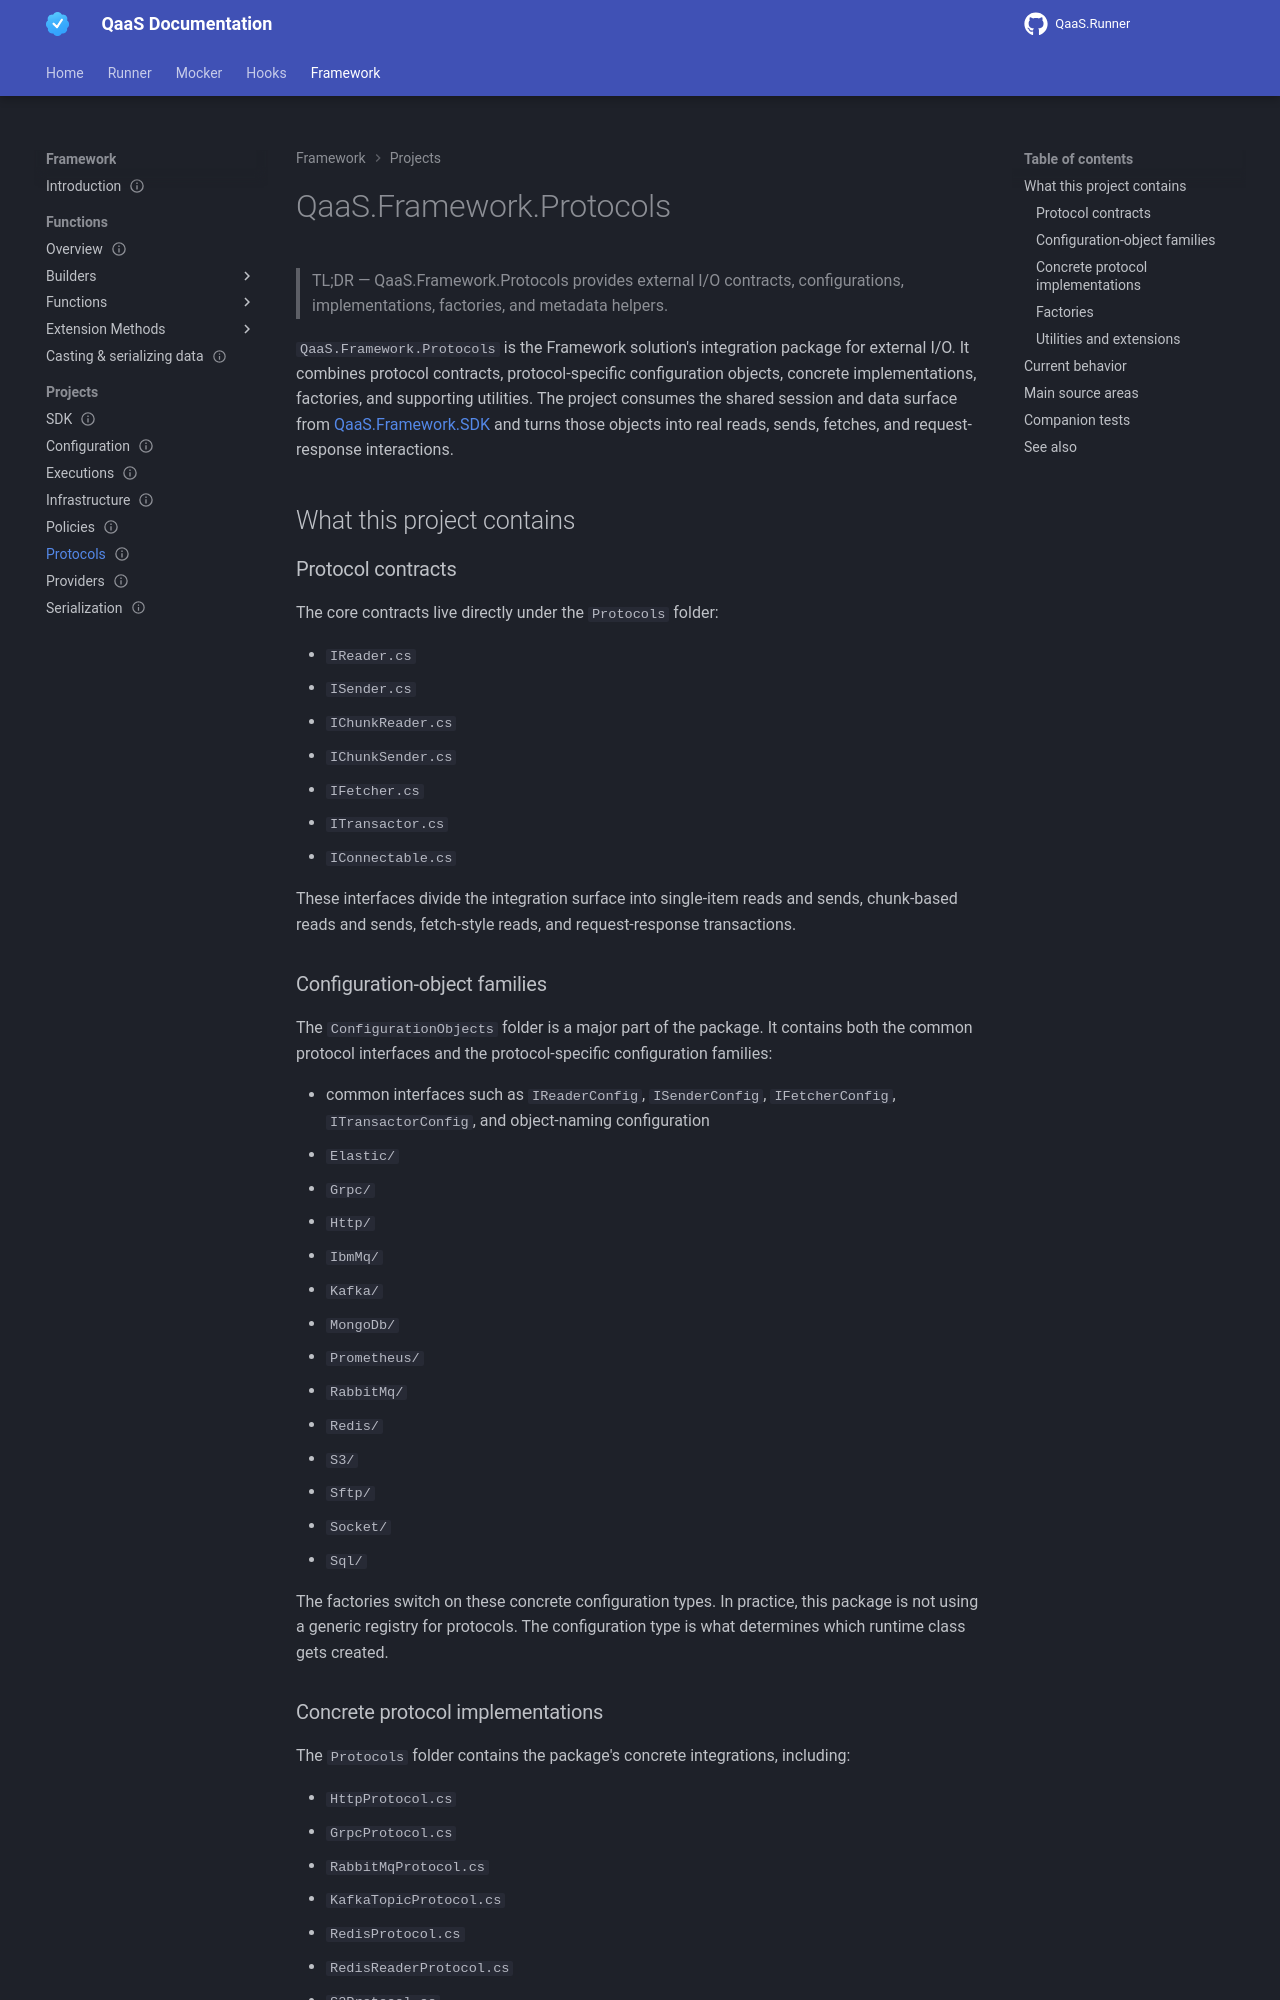

repository: TheSmokeTeam/qaas-docs · page: pr-preview/pr-96/framework/projects/protocols/index.html · generator: mkdocs

---
id: framework.projects.protocols
type: reference
status: stable
since: 2.0.0
last_verified: 2026-05-22
applies_to: [framework]
keywords: [framework, projects, protocols]
summary: "QaaS.Framework.Protocols provides external I/O contracts, configurations, implementations, factories, and metadata helpers."
---
# QaaS.Framework.Protocols

> TL;DR — QaaS.Framework.Protocols provides external I/O contracts, configurations, implementations, factories, and metadata helpers.

`QaaS.Framework.Protocols` is the Framework solution's integration package for external I/O. It combines protocol contracts, protocol-specific configuration objects, concrete implementations, factories, and supporting utilities. The project consumes the shared session and data surface from [QaaS.Framework.SDK](./sdk.md) and turns those objects into real reads, sends, fetches, and request-response interactions.

## What this project contains {: #what-this-project-contains}

### Protocol contracts {: #protocol-contracts}

The core contracts live directly under the `Protocols` folder:

- `IReader.cs`
- `ISender.cs`
- `IChunkReader.cs`
- `IChunkSender.cs`
- `IFetcher.cs`
- `ITransactor.cs`
- `IConnectable.cs`

These interfaces divide the integration surface into single-item reads and sends, chunk-based reads and sends, fetch-style reads, and request-response transactions.

### Configuration-object families {: #configuration-object-families}

The `ConfigurationObjects` folder is a major part of the package. It contains both the common protocol interfaces and the protocol-specific configuration families:

- common interfaces such as `IReaderConfig`, `ISenderConfig`, `IFetcherConfig`, `ITransactorConfig`, and object-naming configuration
- `Elastic/`
- `Grpc/`
- `Http/`
- `IbmMq/`
- `Kafka/`
- `MongoDb/`
- `Prometheus/`
- `RabbitMq/`
- `Redis/`
- `S3/`
- `Sftp/`
- `Socket/`
- `Sql/`

The factories switch on these concrete configuration types. In practice, this package is not using a generic registry for protocols. The configuration type is what determines which runtime class gets created.
